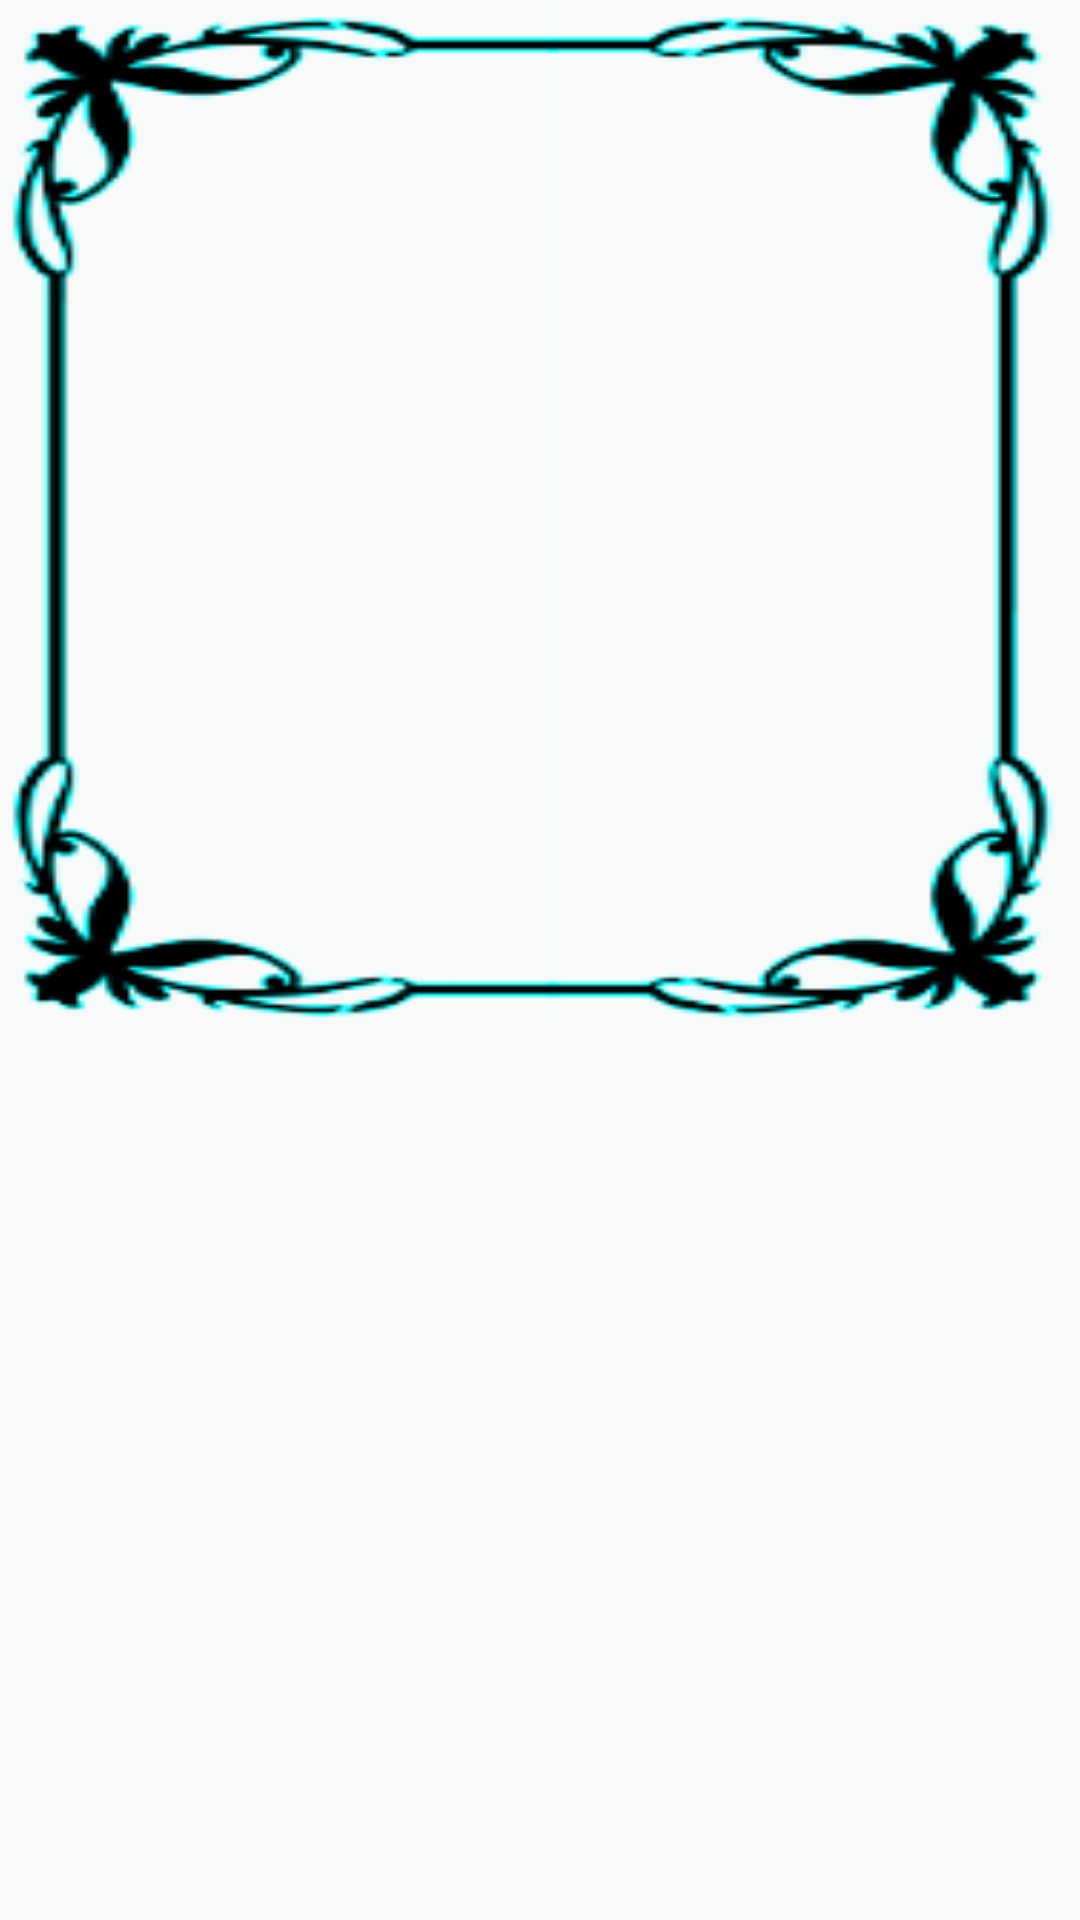

Produce the Android XML layout that renders to this screen, including the resource entries it uses.
<!-- AndroidManifest.xml: application theme AppTheme -->
<!-- res/layout/weather_and_forecast_fragment.xml -->
<?xml version="1.0" encoding="utf-8"?>
<LinearLayout xmlns:android="http://schemas.android.com/apk/res/android"
    xmlns:tools="http://schemas.android.com/tools"
    android:layout_width="match_parent"
    android:layout_height="match_parent"
    android:orientation="vertical"
    tools:context=".WeatherAndForecastFragment">

    <FrameLayout
        android:id="@+id/weatherFragment"
        android:layout_width="match_parent"
        android:layout_height="50dp"
        android:layout_weight="1"
        android:background="@drawable/background" />

    <FrameLayout
        android:layout_weight="1"
        android:id="@+id/forecastFragment"
        android:layout_width="match_parent"
        android:layout_height="wrap_content" />
</LinearLayout>
<!-- resources referenced by this layout -->
<resources>
  <style name="AppTheme" parent="Theme.AppCompat.Light">
          
          <item name="colorPrimary">@color/colorPrimary</item>
          <item name="colorPrimaryDark">@color/colorPrimaryDark</item>
          <item name="colorAccent">@color/colorAccent</item>
      </style>
  <color name="colorPrimary">#FFFFFF</color>
  <color name="colorPrimaryDark">#000000</color>
  <color name="colorAccent">#D81B60</color>
</resources>
